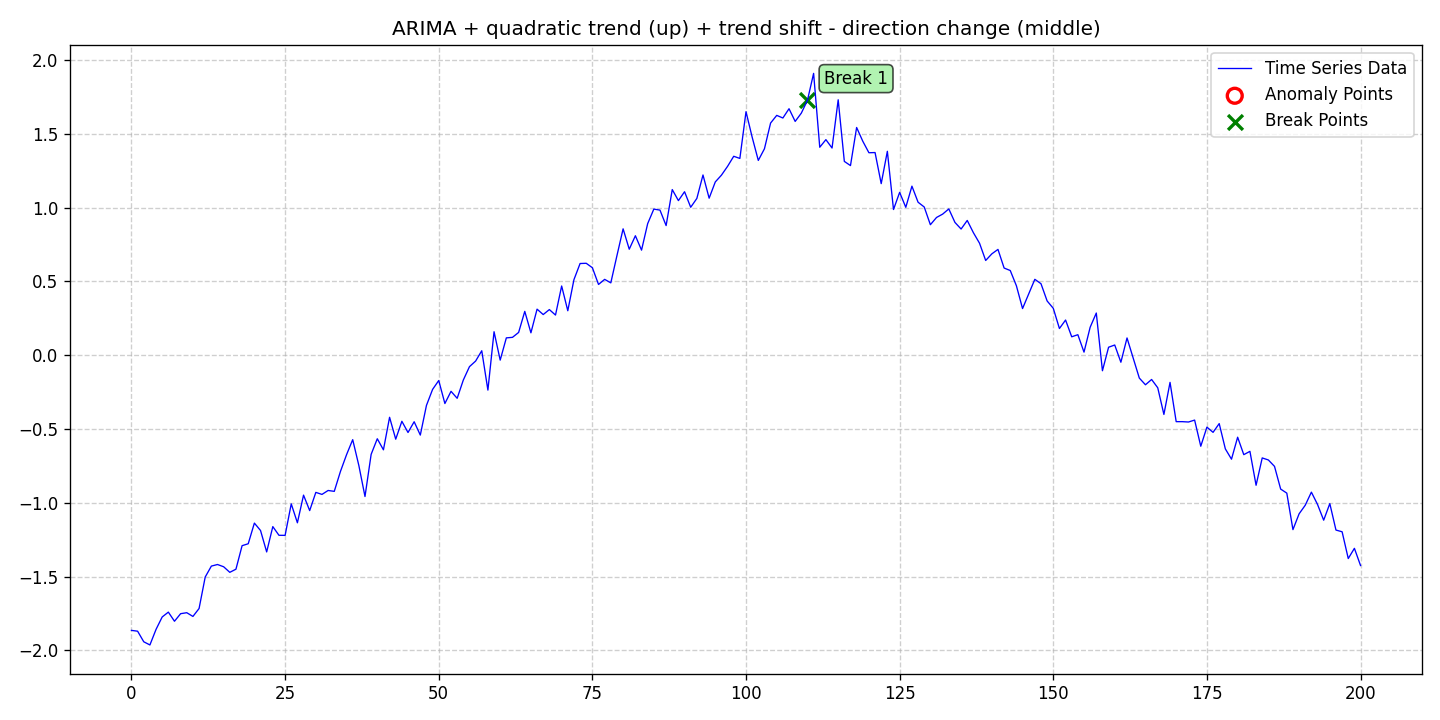

The data file committed next to this chart (first rows):
date, data, stationary, det_lin_up, det_lin_down, det_quad, det_cubic, det_exp, det_damped, stoc_trend, volatility, single_seas, multiple_seas, point_anom_single, point_anom_multi, collect_anom, context_anom, mean_shift, var_shift, trend_shift, point_anom_count, point_anom_location, point_anom_point, collect_anom_count
2020-01-01, -1.865, 0, 0, 0, 1, 0, 0, 0, 1, 0, 0, 0, 0, 0, 0, 0, 0, 0, 1, 0, none, , 0
2020-01-02, -1.871, 0, 0, 0, 1, 0, 0, 0, 1, 0, 0, 0, 0, 0, 0, 0, 0, 0, 1, 0, none, , 0
2020-01-03, -1.942, 0, 0, 0, 1, 0, 0, 0, 1, 0, 0, 0, 0, 0, 0, 0, 0, 0, 1, 0, none, , 0
2020-01-04, -1.964, 0, 0, 0, 1, 0, 0, 0, 1, 0, 0, 0, 0, 0, 0, 0, 0, 0, 1, 0, none, , 0
2020-01-05, -1.858, 0, 0, 0, 1, 0, 0, 0, 1, 0, 0, 0, 0, 0, 0, 0, 0, 0, 1, 0, none, , 0
2020-01-06, -1.774, 0, 0, 0, 1, 0, 0, 0, 1, 0, 0, 0, 0, 0, 0, 0, 0, 0, 1, 0, none, , 0
2020-01-07, -1.741, 0, 0, 0, 1, 0, 0, 0, 1, 0, 0, 0, 0, 0, 0, 0, 0, 0, 1, 0, none, , 0
2020-01-08, -1.803, 0, 0, 0, 1, 0, 0, 0, 1, 0, 0, 0, 0, 0, 0, 0, 0, 0, 1, 0, none, , 0
2020-01-09, -1.752, 0, 0, 0, 1, 0, 0, 0, 1, 0, 0, 0, 0, 0, 0, 0, 0, 0, 1, 0, none, , 0
2020-01-10, -1.745, 0, 0, 0, 1, 0, 0, 0, 1, 0, 0, 0, 0, 0, 0, 0, 0, 0, 1, 0, none, , 0
2020-01-11, -1.77, 0, 0, 0, 1, 0, 0, 0, 1, 0, 0, 0, 0, 0, 0, 0, 0, 0, 1, 0, none, , 0
2020-01-12, -1.717, 0, 0, 0, 1, 0, 0, 0, 1, 0, 0, 0, 0, 0, 0, 0, 0, 0, 1, 0, none, , 0
2020-01-13, -1.503, 0, 0, 0, 1, 0, 0, 0, 1, 0, 0, 0, 0, 0, 0, 0, 0, 0, 1, 0, none, , 0
2020-01-14, -1.429, 0, 0, 0, 1, 0, 0, 0, 1, 0, 0, 0, 0, 0, 0, 0, 0, 0, 1, 0, none, , 0
2020-01-15, -1.418, 0, 0, 0, 1, 0, 0, 0, 1, 0, 0, 0, 0, 0, 0, 0, 0, 0, 1, 0, none, , 0
2020-01-16, -1.434, 0, 0, 0, 1, 0, 0, 0, 1, 0, 0, 0, 0, 0, 0, 0, 0, 0, 1, 0, none, , 0
2020-01-17, -1.472, 0, 0, 0, 1, 0, 0, 0, 1, 0, 0, 0, 0, 0, 0, 0, 0, 0, 1, 0, none, , 0
2020-01-18, -1.45, 0, 0, 0, 1, 0, 0, 0, 1, 0, 0, 0, 0, 0, 0, 0, 0, 0, 1, 0, none, , 0
2020-01-19, -1.291, 0, 0, 0, 1, 0, 0, 0, 1, 0, 0, 0, 0, 0, 0, 0, 0, 0, 1, 0, none, , 0
2020-01-20, -1.278, 0, 0, 0, 1, 0, 0, 0, 1, 0, 0, 0, 0, 0, 0, 0, 0, 0, 1, 0, none, , 0
2020-01-21, -1.138, 0, 0, 0, 1, 0, 0, 0, 1, 0, 0, 0, 0, 0, 0, 0, 0, 0, 1, 0, none, , 0
2020-01-22, -1.188, 0, 0, 0, 1, 0, 0, 0, 1, 0, 0, 0, 0, 0, 0, 0, 0, 0, 1, 0, none, , 0
2020-01-23, -1.333, 0, 0, 0, 1, 0, 0, 0, 1, 0, 0, 0, 0, 0, 0, 0, 0, 0, 1, 0, none, , 0
2020-01-24, -1.162, 0, 0, 0, 1, 0, 0, 0, 1, 0, 0, 0, 0, 0, 0, 0, 0, 0, 1, 0, none, , 0
2020-01-25, -1.22, 0, 0, 0, 1, 0, 0, 0, 1, 0, 0, 0, 0, 0, 0, 0, 0, 0, 1, 0, none, , 0
2020-01-26, -1.221, 0, 0, 0, 1, 0, 0, 0, 1, 0, 0, 0, 0, 0, 0, 0, 0, 0, 1, 0, none, , 0
2020-01-27, -1.008, 0, 0, 0, 1, 0, 0, 0, 1, 0, 0, 0, 0, 0, 0, 0, 0, 0, 1, 0, none, , 0
2020-01-28, -1.136, 0, 0, 0, 1, 0, 0, 0, 1, 0, 0, 0, 0, 0, 0, 0, 0, 0, 1, 0, none, , 0
2020-01-29, -0.9482, 0, 0, 0, 1, 0, 0, 0, 1, 0, 0, 0, 0, 0, 0, 0, 0, 0, 1, 0, none, , 0
2020-01-30, -1.053, 0, 0, 0, 1, 0, 0, 0, 1, 0, 0, 0, 0, 0, 0, 0, 0, 0, 1, 0, none, , 0
2020-01-31, -0.9296, 0, 0, 0, 1, 0, 0, 0, 1, 0, 0, 0, 0, 0, 0, 0, 0, 0, 1, 0, none, , 0
2020-02-01, -0.9433, 0, 0, 0, 1, 0, 0, 0, 1, 0, 0, 0, 0, 0, 0, 0, 0, 0, 1, 0, none, , 0
2020-02-02, -0.9167, 0, 0, 0, 1, 0, 0, 0, 1, 0, 0, 0, 0, 0, 0, 0, 0, 0, 1, 0, none, , 0
2020-02-03, -0.9227, 0, 0, 0, 1, 0, 0, 0, 1, 0, 0, 0, 0, 0, 0, 0, 0, 0, 1, 0, none, , 0
2020-02-04, -0.7884, 0, 0, 0, 1, 0, 0, 0, 1, 0, 0, 0, 0, 0, 0, 0, 0, 0, 1, 0, none, , 0
2020-02-05, -0.674, 0, 0, 0, 1, 0, 0, 0, 1, 0, 0, 0, 0, 0, 0, 0, 0, 0, 1, 0, none, , 0
2020-02-06, -0.5722, 0, 0, 0, 1, 0, 0, 0, 1, 0, 0, 0, 0, 0, 0, 0, 0, 0, 1, 0, none, , 0
2020-02-07, -0.7475, 0, 0, 0, 1, 0, 0, 0, 1, 0, 0, 0, 0, 0, 0, 0, 0, 0, 1, 0, none, , 0
2020-02-08, -0.9575, 0, 0, 0, 1, 0, 0, 0, 1, 0, 0, 0, 0, 0, 0, 0, 0, 0, 1, 0, none, , 0
2020-02-09, -0.6718, 0, 0, 0, 1, 0, 0, 0, 1, 0, 0, 0, 0, 0, 0, 0, 0, 0, 1, 0, none, , 0
2020-02-10, -0.566, 0, 0, 0, 1, 0, 0, 0, 1, 0, 0, 0, 0, 0, 0, 0, 0, 0, 1, 0, none, , 0
2020-02-11, -0.6411, 0, 0, 0, 1, 0, 0, 0, 1, 0, 0, 0, 0, 0, 0, 0, 0, 0, 1, 0, none, , 0
2020-02-12, -0.4206, 0, 0, 0, 1, 0, 0, 0, 1, 0, 0, 0, 0, 0, 0, 0, 0, 0, 1, 0, none, , 0
2020-02-13, -0.5689, 0, 0, 0, 1, 0, 0, 0, 1, 0, 0, 0, 0, 0, 0, 0, 0, 0, 1, 0, none, , 0
2020-02-14, -0.4478, 0, 0, 0, 1, 0, 0, 0, 1, 0, 0, 0, 0, 0, 0, 0, 0, 0, 1, 0, none, , 0
2020-02-15, -0.5236, 0, 0, 0, 1, 0, 0, 0, 1, 0, 0, 0, 0, 0, 0, 0, 0, 0, 1, 0, none, , 0
2020-02-16, -0.4507, 0, 0, 0, 1, 0, 0, 0, 1, 0, 0, 0, 0, 0, 0, 0, 0, 0, 1, 0, none, , 0
2020-02-17, -0.5411, 0, 0, 0, 1, 0, 0, 0, 1, 0, 0, 0, 0, 0, 0, 0, 0, 0, 1, 0, none, , 0
2020-02-18, -0.3402, 0, 0, 0, 1, 0, 0, 0, 1, 0, 0, 0, 0, 0, 0, 0, 0, 0, 1, 0, none, , 0
2020-02-19, -0.2315, 0, 0, 0, 1, 0, 0, 0, 1, 0, 0, 0, 0, 0, 0, 0, 0, 0, 1, 0, none, , 0
2020-02-20, -0.1714, 0, 0, 0, 1, 0, 0, 0, 1, 0, 0, 0, 0, 0, 0, 0, 0, 0, 1, 0, none, , 0
2020-02-21, -0.3273, 0, 0, 0, 1, 0, 0, 0, 1, 0, 0, 0, 0, 0, 0, 0, 0, 0, 1, 0, none, , 0
2020-02-22, -0.2446, 0, 0, 0, 1, 0, 0, 0, 1, 0, 0, 0, 0, 0, 0, 0, 0, 0, 1, 0, none, , 0
2020-02-23, -0.2918, 0, 0, 0, 1, 0, 0, 0, 1, 0, 0, 0, 0, 0, 0, 0, 0, 0, 1, 0, none, , 0
2020-02-24, -0.168, 0, 0, 0, 1, 0, 0, 0, 1, 0, 0, 0, 0, 0, 0, 0, 0, 0, 1, 0, none, , 0
2020-02-25, -0.07737, 0, 0, 0, 1, 0, 0, 0, 1, 0, 0, 0, 0, 0, 0, 0, 0, 0, 1, 0, none, , 0
2020-02-26, -0.03961, 0, 0, 0, 1, 0, 0, 0, 1, 0, 0, 0, 0, 0, 0, 0, 0, 0, 1, 0, none, , 0
2020-02-27, 0.03042, 0, 0, 0, 1, 0, 0, 0, 1, 0, 0, 0, 0, 0, 0, 0, 0, 0, 1, 0, none, , 0
2020-02-28, -0.2363, 0, 0, 0, 1, 0, 0, 0, 1, 0, 0, 0, 0, 0, 0, 0, 0, 0, 1, 0, none, , 0
2020-02-29, 0.1594, 0, 0, 0, 1, 0, 0, 0, 1, 0, 0, 0, 0, 0, 0, 0, 0, 0, 1, 0, none, , 0
... 141 more rows
